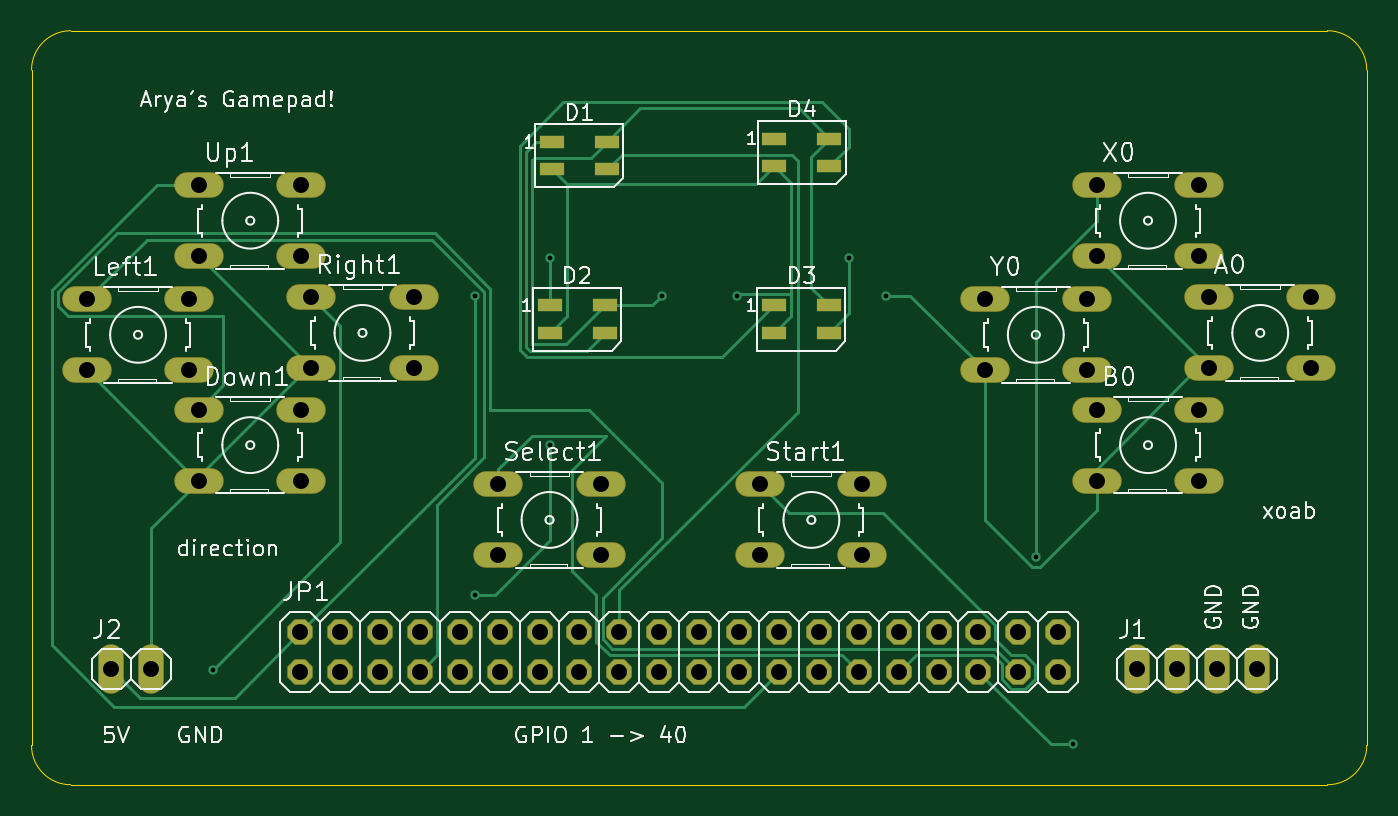
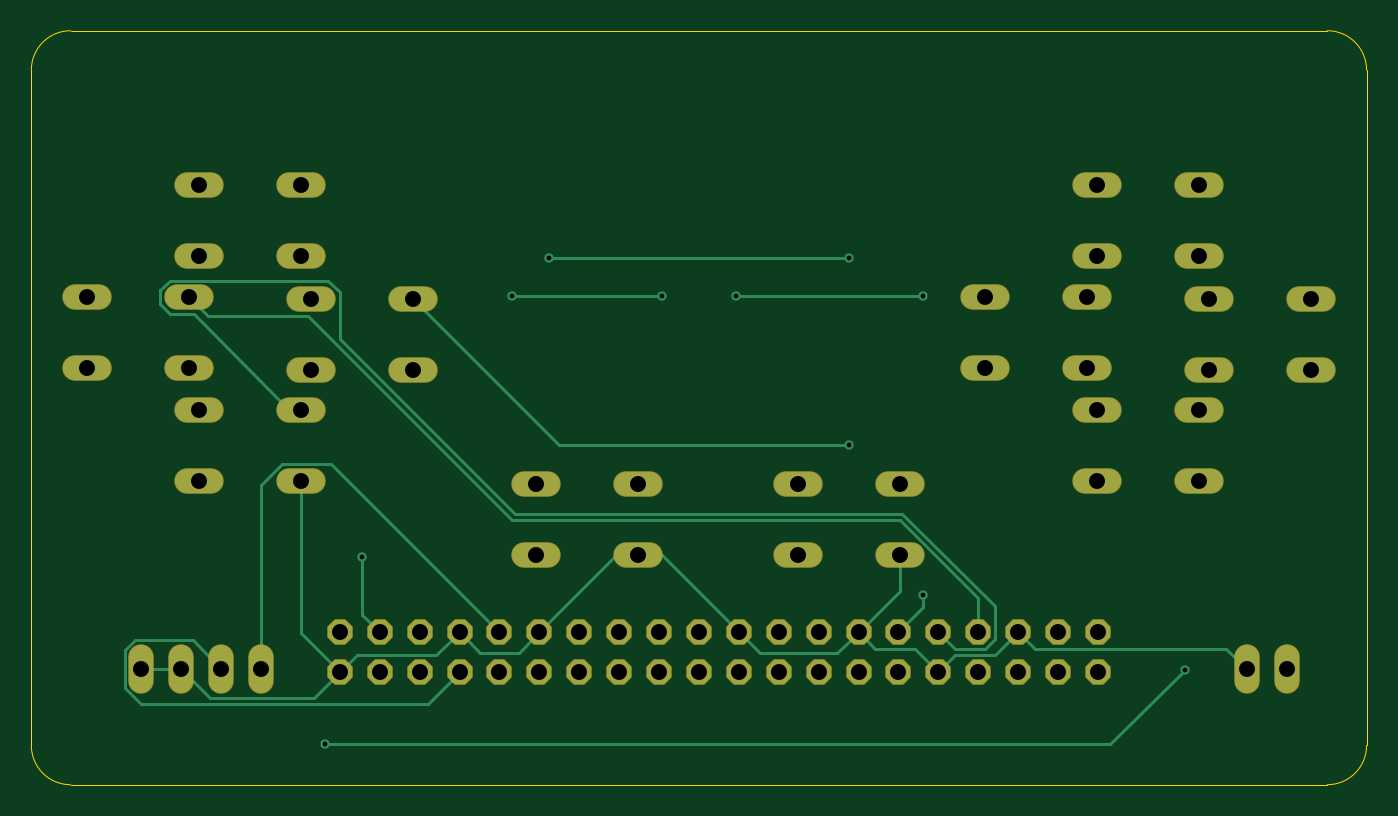
Circuit board: 11 layer files. Board 85.0 x 48.0 mm.
- bottom_copper: GamePad-B_Cu.gbr (12320 bytes)
- bottom_mask: GamePad-B_Mask.gbr (3372 bytes)
- paste: GamePad-B_Paste.gbr (450 bytes)
- bottom_silk: GamePad-B_Silkscreen.gbr (451 bytes)
- outline: GamePad-Edge_Cuts.gbr (985 bytes)
- top_copper: GamePad-F_Cu.gbr (16796 bytes)
- top_mask: GamePad-F_Mask.gbr (3878 bytes)
- paste: GamePad-F_Paste.gbr (951 bytes)
- top_silk: GamePad-F_Silkscreen.gbr (74064 bytes)
- drill: GamePad-NPTH.drl (269 bytes)
- drill: GamePad-PTH.drl (2019 bytes)

=== bottom_copper: GamePad-B_Cu.gbr (12320 bytes, source omitted) ===
=== bottom_mask: GamePad-B_Mask.gbr ===
%TF.GenerationSoftware,KiCad,Pcbnew,9.0.2*%
%TF.CreationDate,2025-06-23T15:15:27-04:00*%
%TF.ProjectId,GamePad,47616d65-5061-4642-9e6b-696361645f70,rev?*%
%TF.SameCoordinates,Original*%
%TF.FileFunction,Soldermask,Bot*%
%TF.FilePolarity,Negative*%
%FSLAX46Y46*%
G04 Gerber Fmt 4.6, Leading zero omitted, Abs format (unit mm)*
G04 Created by KiCad (PCBNEW 9.0.2) date 2025-06-23 15:15:27*
%MOMM*%
%LPD*%
G01*
G04 APERTURE LIST*
G04 Aperture macros list*
%AMFreePoly0*
4,1,17,0.351552,0.797921,0.797921,0.351552,0.812800,0.315631,0.812800,-0.315631,0.797921,-0.351552,0.351552,-0.797921,0.315631,-0.812800,-0.315631,-0.812800,-0.351552,-0.797921,-0.797921,-0.351552,-0.812800,-0.315631,-0.812800,0.315631,-0.797921,0.351552,-0.351552,0.797921,-0.315631,0.812800,0.315631,0.812800,0.351552,0.797921,0.351552,0.797921,$1*%
G04 Aperture macros list end*
%ADD10O,3.149600X1.625600*%
%ADD11FreePoly0,0.000000*%
%ADD12O,1.625600X3.149600*%
G04 APERTURE END LIST*
D10*
%TO.C,Y0*%
X72948800Y-166928800D03*
X79451200Y-166928800D03*
X72948800Y-171450000D03*
X79451200Y-171450000D03*
%TD*%
%TO.C,X0*%
X80092550Y-159664400D03*
X86594950Y-159664400D03*
X80092550Y-164185600D03*
X86594950Y-164185600D03*
%TD*%
%TO.C,Up1*%
X22942550Y-159664400D03*
X29444950Y-159664400D03*
X22942550Y-164185600D03*
X29444950Y-164185600D03*
%TD*%
%TO.C,Start1*%
X58661300Y-178714400D03*
X65163700Y-178714400D03*
X58661300Y-183235600D03*
X65163700Y-183235600D03*
%TD*%
%TO.C,Select1*%
X41992550Y-178714400D03*
X48494950Y-178714400D03*
X41992550Y-183235600D03*
X48494950Y-183235600D03*
%TD*%
%TO.C,Right1*%
X30086300Y-166808150D03*
X36588700Y-166808150D03*
X30086300Y-171329350D03*
X36588700Y-171329350D03*
%TD*%
%TO.C,Left1*%
X15798800Y-166928800D03*
X22301200Y-166928800D03*
X15798800Y-171450000D03*
X22301200Y-171450000D03*
%TD*%
D11*
%TO.C,JP1*%
X29368750Y-190658750D03*
X29368750Y-188118750D03*
X31908750Y-190658750D03*
X31908750Y-188118750D03*
X34448750Y-190658750D03*
X34448750Y-188118750D03*
X36988750Y-190658750D03*
X36988750Y-188118750D03*
X39528750Y-190658750D03*
X39528750Y-188118750D03*
X42068750Y-190658750D03*
X42068750Y-188118750D03*
X44608750Y-190658750D03*
X44608750Y-188118750D03*
X47148750Y-190658750D03*
X47148750Y-188118750D03*
X49688750Y-190658750D03*
X49688750Y-188118750D03*
X52228750Y-190658750D03*
X52228750Y-188118750D03*
X54768750Y-190658750D03*
X54768750Y-188118750D03*
X57308750Y-190658750D03*
X57308750Y-188118750D03*
X59848750Y-190658750D03*
X59848750Y-188118750D03*
X62388750Y-190658750D03*
X62388750Y-188118750D03*
X64928750Y-190658750D03*
X64928750Y-188118750D03*
X67468750Y-190658750D03*
X67468750Y-188118750D03*
X70008750Y-190658750D03*
X70008750Y-188118750D03*
X72548750Y-190658750D03*
X72548750Y-188118750D03*
X75088750Y-190658750D03*
X75088750Y-188118750D03*
X77628750Y-190658750D03*
X77628750Y-188118750D03*
%TD*%
D12*
%TO.C,J2*%
X17358394Y-190470574D03*
X19898394Y-190470574D03*
%TD*%
%TO.C,J1*%
X82638473Y-190470574D03*
X85178473Y-190470574D03*
X87718473Y-190470574D03*
X90258473Y-190470574D03*
%TD*%
D10*
%TO.C,Down1*%
X22942550Y-173951900D03*
X29444950Y-173951900D03*
X22942550Y-178473100D03*
X29444950Y-178473100D03*
%TD*%
%TO.C,B0*%
X80092550Y-173951900D03*
X86594950Y-173951900D03*
X80092550Y-178473100D03*
X86594950Y-178473100D03*
%TD*%
%TO.C,A0*%
X87236300Y-166808150D03*
X93738700Y-166808150D03*
X87236300Y-171329350D03*
X93738700Y-171329350D03*
%TD*%
M02*

=== paste: GamePad-B_Paste.gbr ===
%TF.GenerationSoftware,KiCad,Pcbnew,9.0.2*%
%TF.CreationDate,2025-06-23T15:15:27-04:00*%
%TF.ProjectId,GamePad,47616d65-5061-4642-9e6b-696361645f70,rev?*%
%TF.SameCoordinates,Original*%
%TF.FileFunction,Paste,Bot*%
%TF.FilePolarity,Positive*%
%FSLAX46Y46*%
G04 Gerber Fmt 4.6, Leading zero omitted, Abs format (unit mm)*
G04 Created by KiCad (PCBNEW 9.0.2) date 2025-06-23 15:15:27*
%MOMM*%
%LPD*%
G01*
G04 APERTURE LIST*
G04 APERTURE END LIST*
M02*

=== bottom_silk: GamePad-B_Silkscreen.gbr ===
%TF.GenerationSoftware,KiCad,Pcbnew,9.0.2*%
%TF.CreationDate,2025-06-23T15:15:27-04:00*%
%TF.ProjectId,GamePad,47616d65-5061-4642-9e6b-696361645f70,rev?*%
%TF.SameCoordinates,Original*%
%TF.FileFunction,Legend,Bot*%
%TF.FilePolarity,Positive*%
%FSLAX46Y46*%
G04 Gerber Fmt 4.6, Leading zero omitted, Abs format (unit mm)*
G04 Created by KiCad (PCBNEW 9.0.2) date 2025-06-23 15:15:27*
%MOMM*%
%LPD*%
G01*
G04 APERTURE LIST*
G04 APERTURE END LIST*
M02*

=== outline: GamePad-Edge_Cuts.gbr ===
%TF.GenerationSoftware,KiCad,Pcbnew,9.0.2*%
%TF.CreationDate,2025-06-23T15:15:27-04:00*%
%TF.ProjectId,GamePad,47616d65-5061-4642-9e6b-696361645f70,rev?*%
%TF.SameCoordinates,Original*%
%TF.FileFunction,Profile,NP*%
%FSLAX46Y46*%
G04 Gerber Fmt 4.6, Leading zero omitted, Abs format (unit mm)*
G04 Created by KiCad (PCBNEW 9.0.2) date 2025-06-23 15:15:27*
%MOMM*%
%LPD*%
G01*
G04 APERTURE LIST*
%TA.AperFunction,Profile*%
%ADD10C,0.050000*%
%TD*%
G04 APERTURE END LIST*
D10*
X14768750Y-197831250D02*
G75*
G02*
X12268750Y-195331250I0J2500000D01*
G01*
X97268750Y-195331250D02*
G75*
G02*
X94768750Y-197831250I-2499950J-50D01*
G01*
X12268750Y-152331250D02*
G75*
G02*
X14768750Y-149831250I2500000J0D01*
G01*
X94768750Y-149831250D02*
G75*
G02*
X97268750Y-152331250I50J-2499950D01*
G01*
X94768750Y-197831250D02*
X14768750Y-197831250D01*
X12268750Y-195331250D02*
X12268750Y-152331250D01*
X97268750Y-152331250D02*
X97268750Y-195331250D01*
X14768750Y-149831250D02*
X94768750Y-149831250D01*
M02*

=== top_copper: GamePad-F_Cu.gbr (16796 bytes, source omitted) ===
=== top_mask: GamePad-F_Mask.gbr ===
%TF.GenerationSoftware,KiCad,Pcbnew,9.0.2*%
%TF.CreationDate,2025-06-23T15:15:27-04:00*%
%TF.ProjectId,GamePad,47616d65-5061-4642-9e6b-696361645f70,rev?*%
%TF.SameCoordinates,Original*%
%TF.FileFunction,Soldermask,Top*%
%TF.FilePolarity,Negative*%
%FSLAX46Y46*%
G04 Gerber Fmt 4.6, Leading zero omitted, Abs format (unit mm)*
G04 Created by KiCad (PCBNEW 9.0.2) date 2025-06-23 15:15:27*
%MOMM*%
%LPD*%
G01*
G04 APERTURE LIST*
G04 Aperture macros list*
%AMFreePoly0*
4,1,17,0.351552,0.797921,0.797921,0.351552,0.812800,0.315631,0.812800,-0.315631,0.797921,-0.351552,0.351552,-0.797921,0.315631,-0.812800,-0.315631,-0.812800,-0.351552,-0.797921,-0.797921,-0.351552,-0.812800,-0.315631,-0.812800,0.315631,-0.797921,0.351552,-0.351552,0.797921,-0.315631,0.812800,0.315631,0.812800,0.351552,0.797921,0.351552,0.797921,$1*%
G04 Aperture macros list end*
%ADD10O,3.149600X1.625600*%
%ADD11FreePoly0,0.000000*%
%ADD12O,1.625600X3.149600*%
%ADD13R,1.600000X0.850000*%
G04 APERTURE END LIST*
D10*
%TO.C,Y0*%
X72948800Y-166928800D03*
X79451200Y-166928800D03*
X72948800Y-171450000D03*
X79451200Y-171450000D03*
%TD*%
%TO.C,X0*%
X80092550Y-159664400D03*
X86594950Y-159664400D03*
X80092550Y-164185600D03*
X86594950Y-164185600D03*
%TD*%
%TO.C,Up1*%
X22942550Y-159664400D03*
X29444950Y-159664400D03*
X22942550Y-164185600D03*
X29444950Y-164185600D03*
%TD*%
%TO.C,Start1*%
X58661300Y-178714400D03*
X65163700Y-178714400D03*
X58661300Y-183235600D03*
X65163700Y-183235600D03*
%TD*%
%TO.C,Select1*%
X41992550Y-178714400D03*
X48494950Y-178714400D03*
X41992550Y-183235600D03*
X48494950Y-183235600D03*
%TD*%
%TO.C,Right1*%
X30086300Y-166808150D03*
X36588700Y-166808150D03*
X30086300Y-171329350D03*
X36588700Y-171329350D03*
%TD*%
%TO.C,Left1*%
X15798800Y-166928800D03*
X22301200Y-166928800D03*
X15798800Y-171450000D03*
X22301200Y-171450000D03*
%TD*%
D11*
%TO.C,JP1*%
X29368750Y-190658750D03*
X29368750Y-188118750D03*
X31908750Y-190658750D03*
X31908750Y-188118750D03*
X34448750Y-190658750D03*
X34448750Y-188118750D03*
X36988750Y-190658750D03*
X36988750Y-188118750D03*
X39528750Y-190658750D03*
X39528750Y-188118750D03*
X42068750Y-190658750D03*
X42068750Y-188118750D03*
X44608750Y-190658750D03*
X44608750Y-188118750D03*
X47148750Y-190658750D03*
X47148750Y-188118750D03*
X49688750Y-190658750D03*
X49688750Y-188118750D03*
X52228750Y-190658750D03*
X52228750Y-188118750D03*
X54768750Y-190658750D03*
X54768750Y-188118750D03*
X57308750Y-190658750D03*
X57308750Y-188118750D03*
X59848750Y-190658750D03*
X59848750Y-188118750D03*
X62388750Y-190658750D03*
X62388750Y-188118750D03*
X64928750Y-190658750D03*
X64928750Y-188118750D03*
X67468750Y-190658750D03*
X67468750Y-188118750D03*
X70008750Y-190658750D03*
X70008750Y-188118750D03*
X72548750Y-190658750D03*
X72548750Y-188118750D03*
X75088750Y-190658750D03*
X75088750Y-188118750D03*
X77628750Y-190658750D03*
X77628750Y-188118750D03*
%TD*%
D12*
%TO.C,J2*%
X17358394Y-190470574D03*
X19898394Y-190470574D03*
%TD*%
%TO.C,J1*%
X82638473Y-190470574D03*
X85178473Y-190470574D03*
X87718473Y-190470574D03*
X90258473Y-190470574D03*
%TD*%
D10*
%TO.C,Down1*%
X22942550Y-173951900D03*
X29444950Y-173951900D03*
X22942550Y-178473100D03*
X29444950Y-178473100D03*
%TD*%
D13*
%TO.C,D4*%
X59560738Y-156700134D03*
X59560738Y-158450134D03*
X63060738Y-158450134D03*
X63060738Y-156700134D03*
%TD*%
%TO.C,D3*%
X59531250Y-167318750D03*
X59531250Y-169068750D03*
X63031250Y-169068750D03*
X63031250Y-167318750D03*
%TD*%
%TO.C,D2*%
X45243750Y-167318750D03*
X45243750Y-169068750D03*
X48743750Y-169068750D03*
X48743750Y-167318750D03*
%TD*%
%TO.C,D1*%
X45397821Y-156913431D03*
X45397821Y-158663431D03*
X48897821Y-158663431D03*
X48897821Y-156913431D03*
%TD*%
D10*
%TO.C,B0*%
X80092550Y-173951900D03*
X86594950Y-173951900D03*
X80092550Y-178473100D03*
X86594950Y-178473100D03*
%TD*%
%TO.C,A0*%
X87236300Y-166808150D03*
X93738700Y-166808150D03*
X87236300Y-171329350D03*
X93738700Y-171329350D03*
%TD*%
M02*

=== paste: GamePad-F_Paste.gbr ===
%TF.GenerationSoftware,KiCad,Pcbnew,9.0.2*%
%TF.CreationDate,2025-06-23T15:15:27-04:00*%
%TF.ProjectId,GamePad,47616d65-5061-4642-9e6b-696361645f70,rev?*%
%TF.SameCoordinates,Original*%
%TF.FileFunction,Paste,Top*%
%TF.FilePolarity,Positive*%
%FSLAX46Y46*%
G04 Gerber Fmt 4.6, Leading zero omitted, Abs format (unit mm)*
G04 Created by KiCad (PCBNEW 9.0.2) date 2025-06-23 15:15:27*
%MOMM*%
%LPD*%
G01*
G04 APERTURE LIST*
%ADD10R,1.600000X0.850000*%
G04 APERTURE END LIST*
D10*
%TO.C,D4*%
X59560738Y-156700134D03*
X59560738Y-158450134D03*
X63060738Y-158450134D03*
X63060738Y-156700134D03*
%TD*%
%TO.C,D3*%
X59531250Y-167318750D03*
X59531250Y-169068750D03*
X63031250Y-169068750D03*
X63031250Y-167318750D03*
%TD*%
%TO.C,D2*%
X45243750Y-167318750D03*
X45243750Y-169068750D03*
X48743750Y-169068750D03*
X48743750Y-167318750D03*
%TD*%
%TO.C,D1*%
X45397821Y-156913431D03*
X45397821Y-158663431D03*
X48897821Y-158663431D03*
X48897821Y-156913431D03*
%TD*%
M02*

=== top_silk: GamePad-F_Silkscreen.gbr (74064 bytes, source omitted) ===
=== drill: GamePad-NPTH.drl ===
M48
; DRILL file {KiCad 9.0.2} date 2025-06-23T15:15:25-0400
; FORMAT={-:-/ absolute / metric / decimal}
; #@! TF.CreationDate,2025-06-23T15:15:25-04:00
; #@! TF.GenerationSoftware,Kicad,Pcbnew,9.0.2
; #@! TF.FileFunction,NonPlated,1,2,NPTH
FMAT,2
METRIC
%
G90
G05
M30

=== drill: GamePad-PTH.drl ===
M48
; DRILL file {KiCad 9.0.2} date 2025-06-23T15:15:25-0400
; FORMAT={-:-/ absolute / metric / decimal}
; #@! TF.CreationDate,2025-06-23T15:15:25-04:00
; #@! TF.GenerationSoftware,Kicad,Pcbnew,9.0.2
; #@! TF.FileFunction,Plated,1,2,PTH
FMAT,2
METRIC
; #@! TA.AperFunction,Plated,PTH,ViaDrill
T1C0.300
; #@! TA.AperFunction,Plated,PTH,ComponentDrill
T2C1.016
%
G90
G05
T1
X23.812Y-190.5
X40.481Y-166.688
X40.481Y-185.737
X45.244Y-164.306
X45.244Y-176.213
X52.387Y-166.688
X57.15Y-166.688
X64.294Y-164.306
X66.675Y-166.688
X76.2Y-183.356
X78.581Y-195.262
T2
X15.799Y-166.929
X15.799Y-171.45
X17.358Y-190.471
X19.898Y-190.471
X22.301Y-166.929
X22.301Y-171.45
X22.943Y-159.664
X22.943Y-164.186
X22.943Y-173.952
X22.943Y-178.473
X29.369Y-188.119
X29.369Y-190.659
X29.445Y-159.664
X29.445Y-164.186
X29.445Y-173.952
X29.445Y-178.473
X30.086Y-166.808
X30.086Y-171.329
X31.909Y-188.119
X31.909Y-190.659
X34.449Y-188.119
X34.449Y-190.659
X36.589Y-166.808
X36.589Y-171.329
X36.989Y-188.119
X36.989Y-190.659
X39.529Y-188.119
X39.529Y-190.659
X41.993Y-178.714
X41.993Y-183.236
X42.069Y-188.119
X42.069Y-190.659
X44.609Y-188.119
X44.609Y-190.659
X47.149Y-188.119
X47.149Y-190.659
X48.495Y-178.714
X48.495Y-183.236
X49.689Y-188.119
X49.689Y-190.659
X52.229Y-188.119
X52.229Y-190.659
X54.769Y-188.119
X54.769Y-190.659
X57.309Y-188.119
X57.309Y-190.659
X58.661Y-178.714
X58.661Y-183.236
X59.849Y-188.119
X59.849Y-190.659
X62.389Y-188.119
X62.389Y-190.659
X64.929Y-188.119
X64.929Y-190.659
X65.164Y-178.714
X65.164Y-183.236
X67.469Y-188.119
X67.469Y-190.659
X70.009Y-188.119
X70.009Y-190.659
X72.549Y-188.119
X72.549Y-190.659
X72.949Y-166.929
X72.949Y-171.45
X75.089Y-188.119
X75.089Y-190.659
X77.629Y-188.119
X77.629Y-190.659
X79.451Y-166.929
X79.451Y-171.45
X80.093Y-159.664
X80.093Y-164.186
X80.093Y-173.952
X80.093Y-178.473
X82.638Y-190.471
X85.178Y-190.471
X86.595Y-159.664
X86.595Y-164.186
X86.595Y-173.952
X86.595Y-178.473
X87.236Y-166.808
X87.236Y-171.329
X87.718Y-190.471
X90.258Y-190.471
X93.739Y-166.808
X93.739Y-171.329
M30

